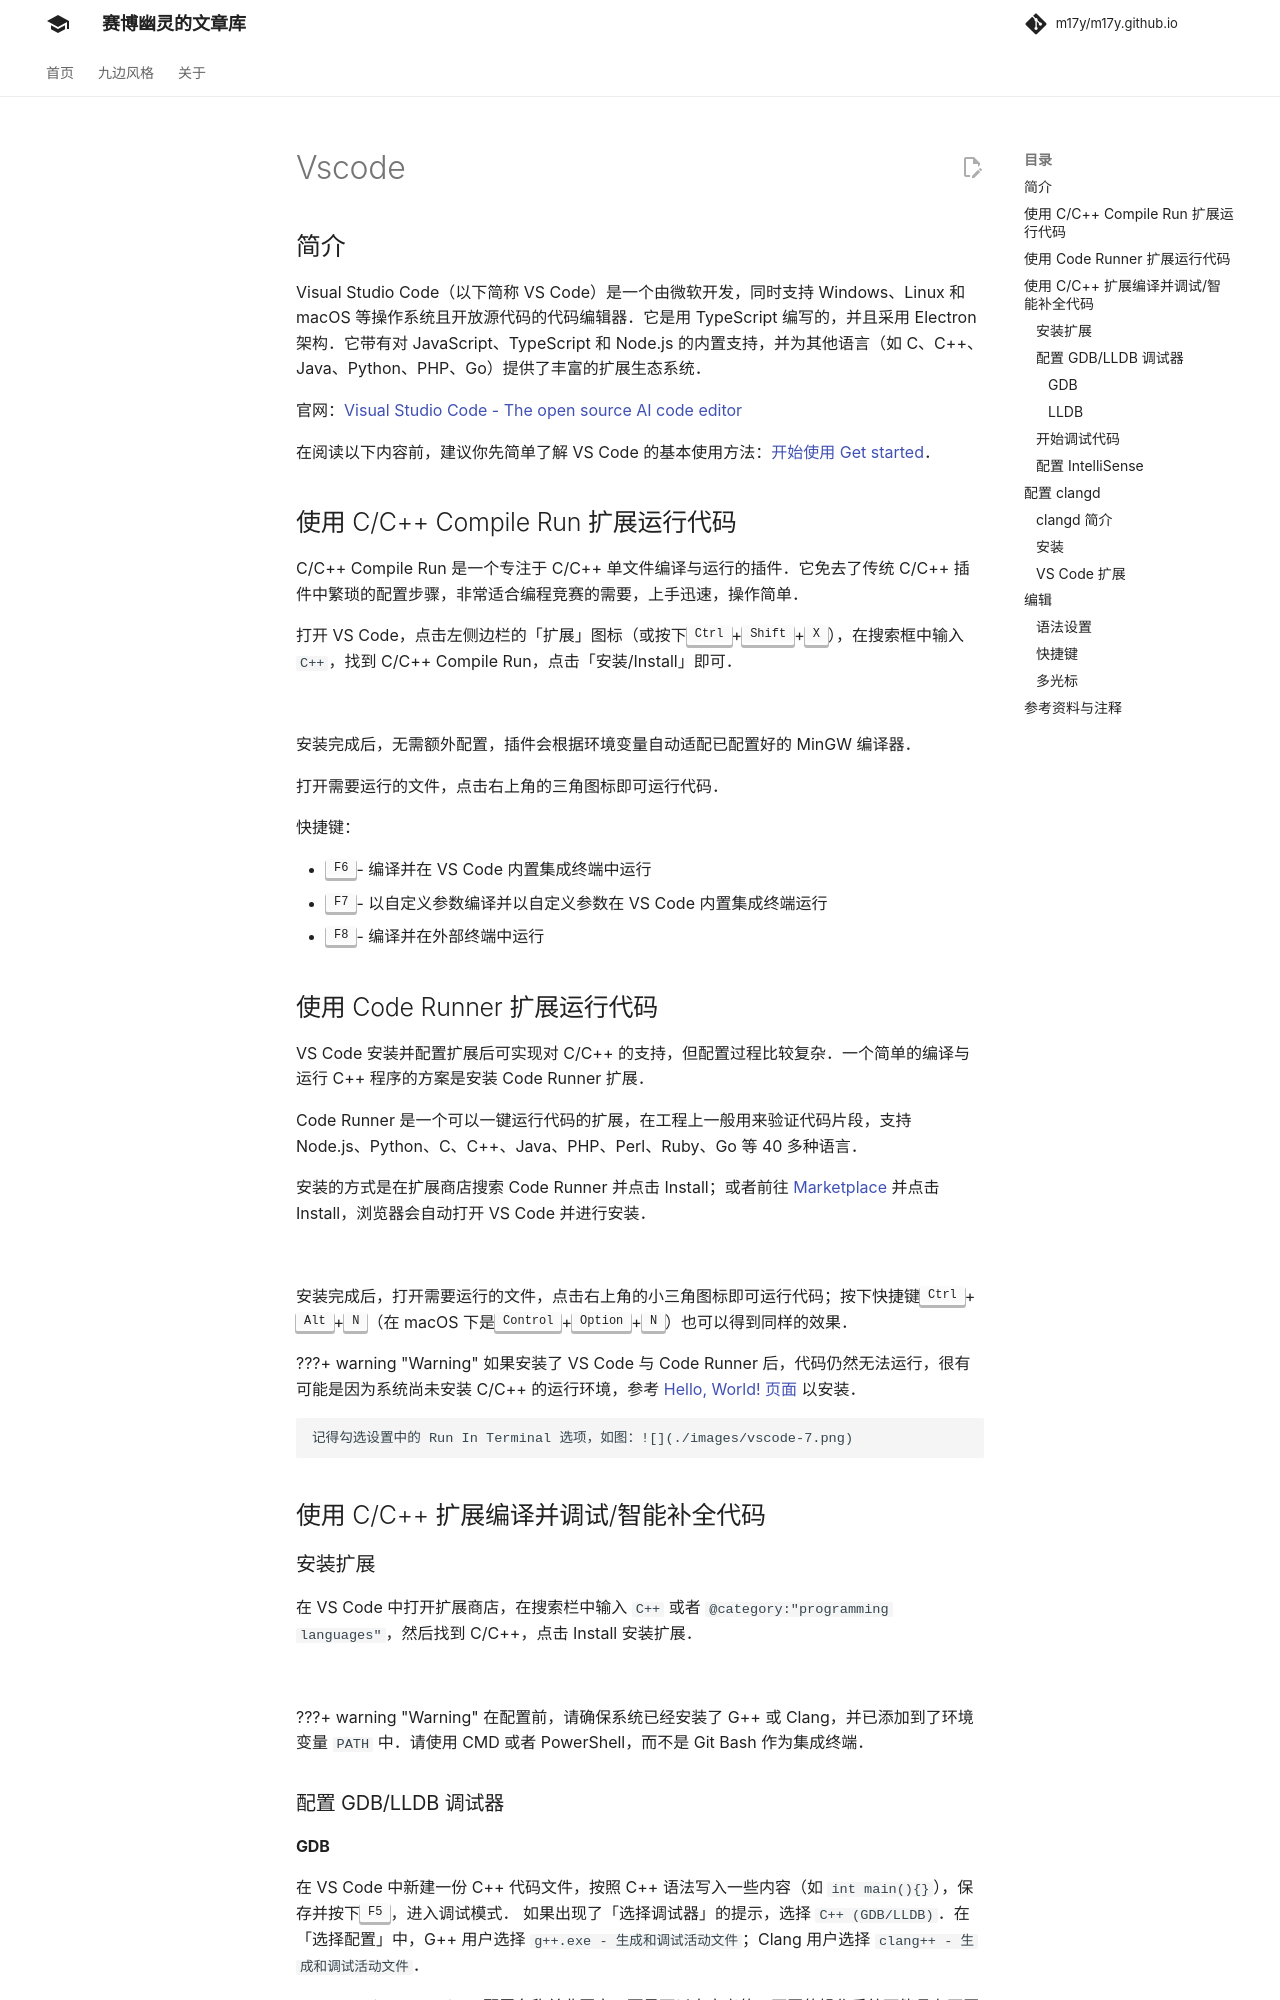

repository: m17y/m17y.github.io · page: tools/editor/vscode/index.html · generator: mkdocs

author: NachtgeistW, Ir1d, ouuan, Enter-tainer, Xeonacid, ChungZH, keepthethink, abc1763613206, partychicken, Chrogeek, xkww3n, HeliumOI, Pinghigh, xiaofu-15191

## 简介

Visual Studio Code（以下简称 VS Code）是一个由微软开发，同时支持 Windows、Linux 和 macOS 等操作系统且开放源代码的代码编辑器。它是用 TypeScript 编写的，并且采用 Electron 架构。它带有对 JavaScript、TypeScript 和 Node.js 的内置支持，并为其他语言（如 C、C++、Java、Python、PHP、Go）提供了丰富的扩展生态系统。

官网：[Visual Studio Code - Code Editing. Redefined](https://code.visualstudio.com/)

## 使用 Code Runner 扩展运行代码

VS Code 安装并配置扩展后可实现对 C/C++ 的支持，但配置过程比较复杂。一个简单的编译与运行 C++ 程序的方案是安装 Code Runner 扩展。

Code Runner 是一个可以一键运行代码的扩展，在工程上一般用来验证代码片段，支持 Node.js、Python、C、C++、Java、PHP、Perl、Ruby、Go 等 40 多种语言。

安装的方式是在扩展商店搜索 Code Runner 并点击 Install；或者前往 [Marketplace](https://marketplace.visualstudio.com/items?itemName=formulahendry.code-runner) 并点击 Install，浏览器会自动打开 VS Code 并进行安装。

![](./images/vscode-1.jpg)

安装完成后，打开需要运行的文件，点击右上角的小三角图标即可运行代码；按下快捷键<kbd>Ctrl</kbd>+<kbd>Alt</kbd>+<kbd>N</kbd>（在 macOS 下是<kbd>Control</kbd>+<kbd>Option</kbd>+<kbd>N</kbd>）也可以得到同样的效果。

???+ warning
    如果安装了 VS Code 与 Code Runner 后，代码仍然无法运行，很有可能是因为系统尚未安装 C/C++ 的运行环境，参考 [Hello, World! 页面](../../lang/helloworld.md) 以安装。
    
    记得勾选设置中的 Run In Terminal 选项，如图：![](./images/vscode-7.png)

## 使用 C/C++ 扩展编译并调试/智能补全代码

### 安装扩展

在 VS Code 中打开扩展商店，在搜索栏中输入 `C++` 或者 `@category:"programming languages"`，然后找到 C/C++，点击 Install 安装扩展。

![](./images/vscode-2.png)

???+ warning
    在配置前，请确保系统已经安装了 G++ 或 Clang，并已添加到了 `PATH` 中。请使用 CMD 或者 PowerShell，而不是 Git Bash 作为集成终端。

### 配置 GDB/LLDB 调试器

#### GDB

在 VS Code 中新建一份 C++ 代码文件，按照 C++ 语法写入一些内容（如 `int main(){}`），保存并按下<kbd>F5</kbd>，进入调试模式。
如果出现了「选择调试器」的提示，选择 `C++ (GDB/LLDB)`。在「选择配置」中，G++ 用户选择 `g++.exe - 生成和调试活动文件`；Clang 用户选择 `clang++ - 生成和调试活动文件`。

???+ warning
    配置名称并非固定，而是可以自定义的。不同的操作系统可能具有不同的配置名称。

完成后，VS Code 将自动完成初始化操作在下方的集成终端中启动调试。至此，GDB 所有的配置流程已经完毕。
